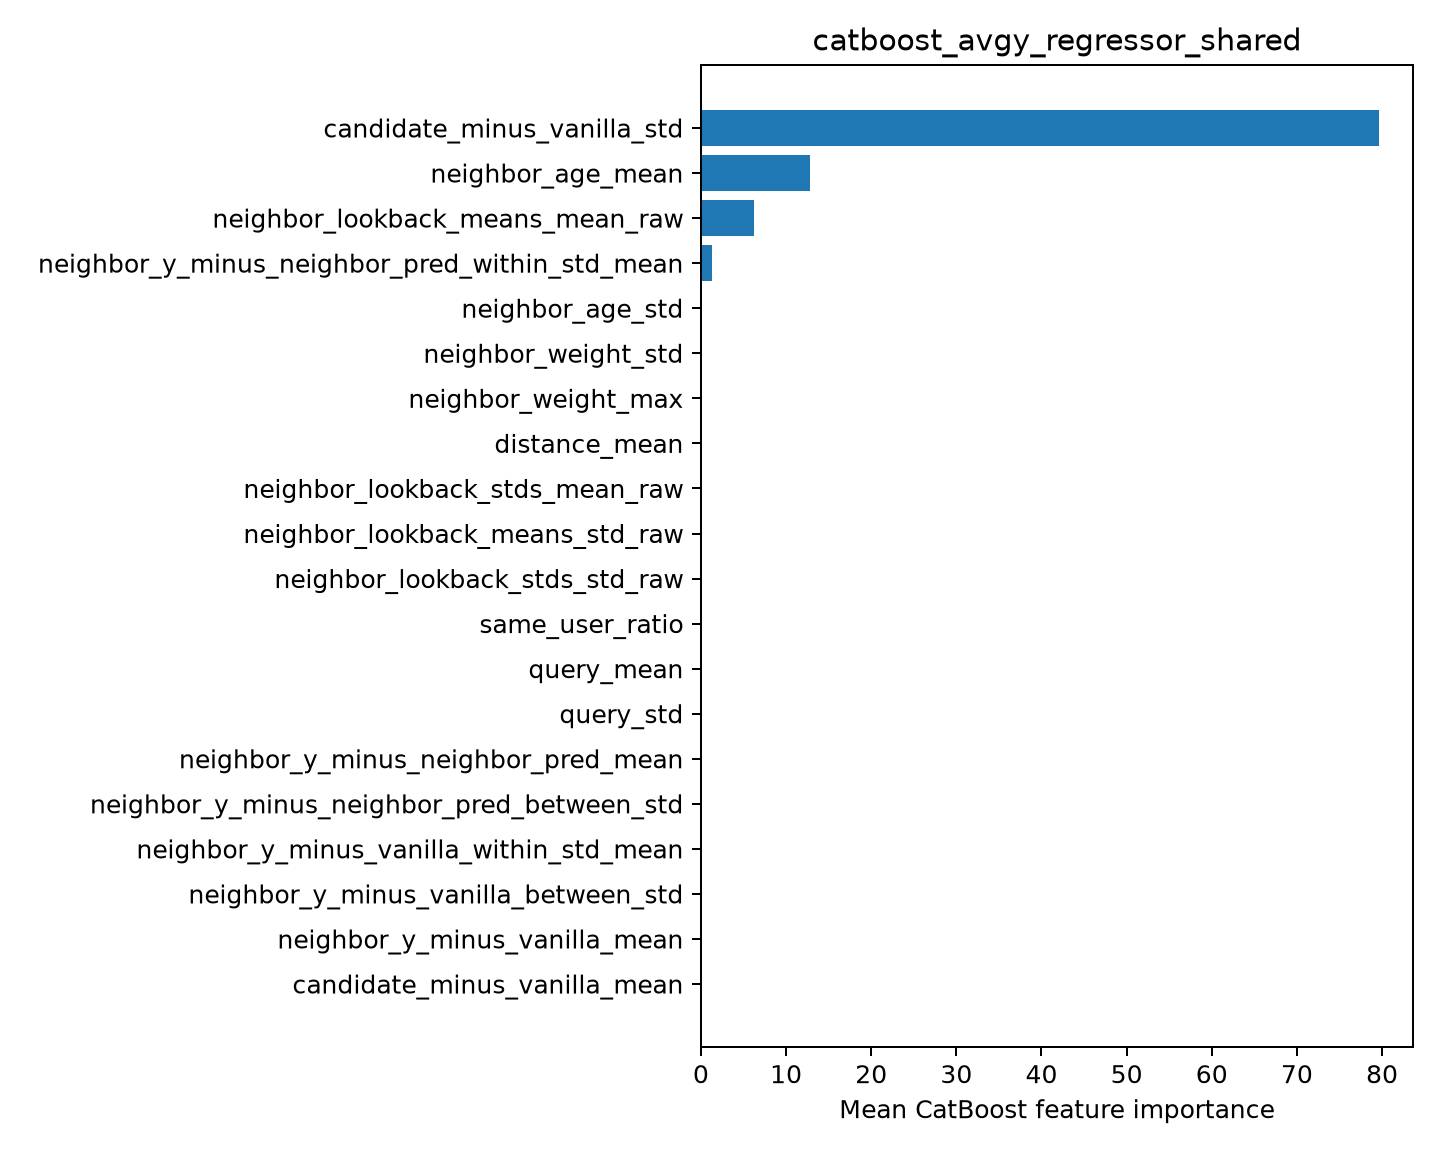

The data file committed next to this chart (first rows):
feature, importance
candidate_minus_vanilla_std, 79.65
neighbor_age_mean, 12.79
neighbor_lookback_means_mean_raw, 6.229
neighbor_y_minus_neighbor_pred_within_st…, 1.329
neighbor_age_std, 0.0
neighbor_weight_std, 0.0
neighbor_weight_max, 0.0
distance_mean, 0.0
neighbor_lookback_stds_mean_raw, 0.0
neighbor_lookback_means_std_raw, 0.0
neighbor_lookback_stds_std_raw, 0.0
same_user_ratio, 0.0
query_mean, 0.0
query_std, 0.0
neighbor_y_minus_neighbor_pred_mean, 0.0
neighbor_y_minus_neighbor_pred_between_s…, 0.0
neighbor_y_minus_vanilla_within_std_mean, 0.0
neighbor_y_minus_vanilla_between_std, 0.0
neighbor_y_minus_vanilla_mean, 0.0
candidate_minus_vanilla_mean, 0.0
